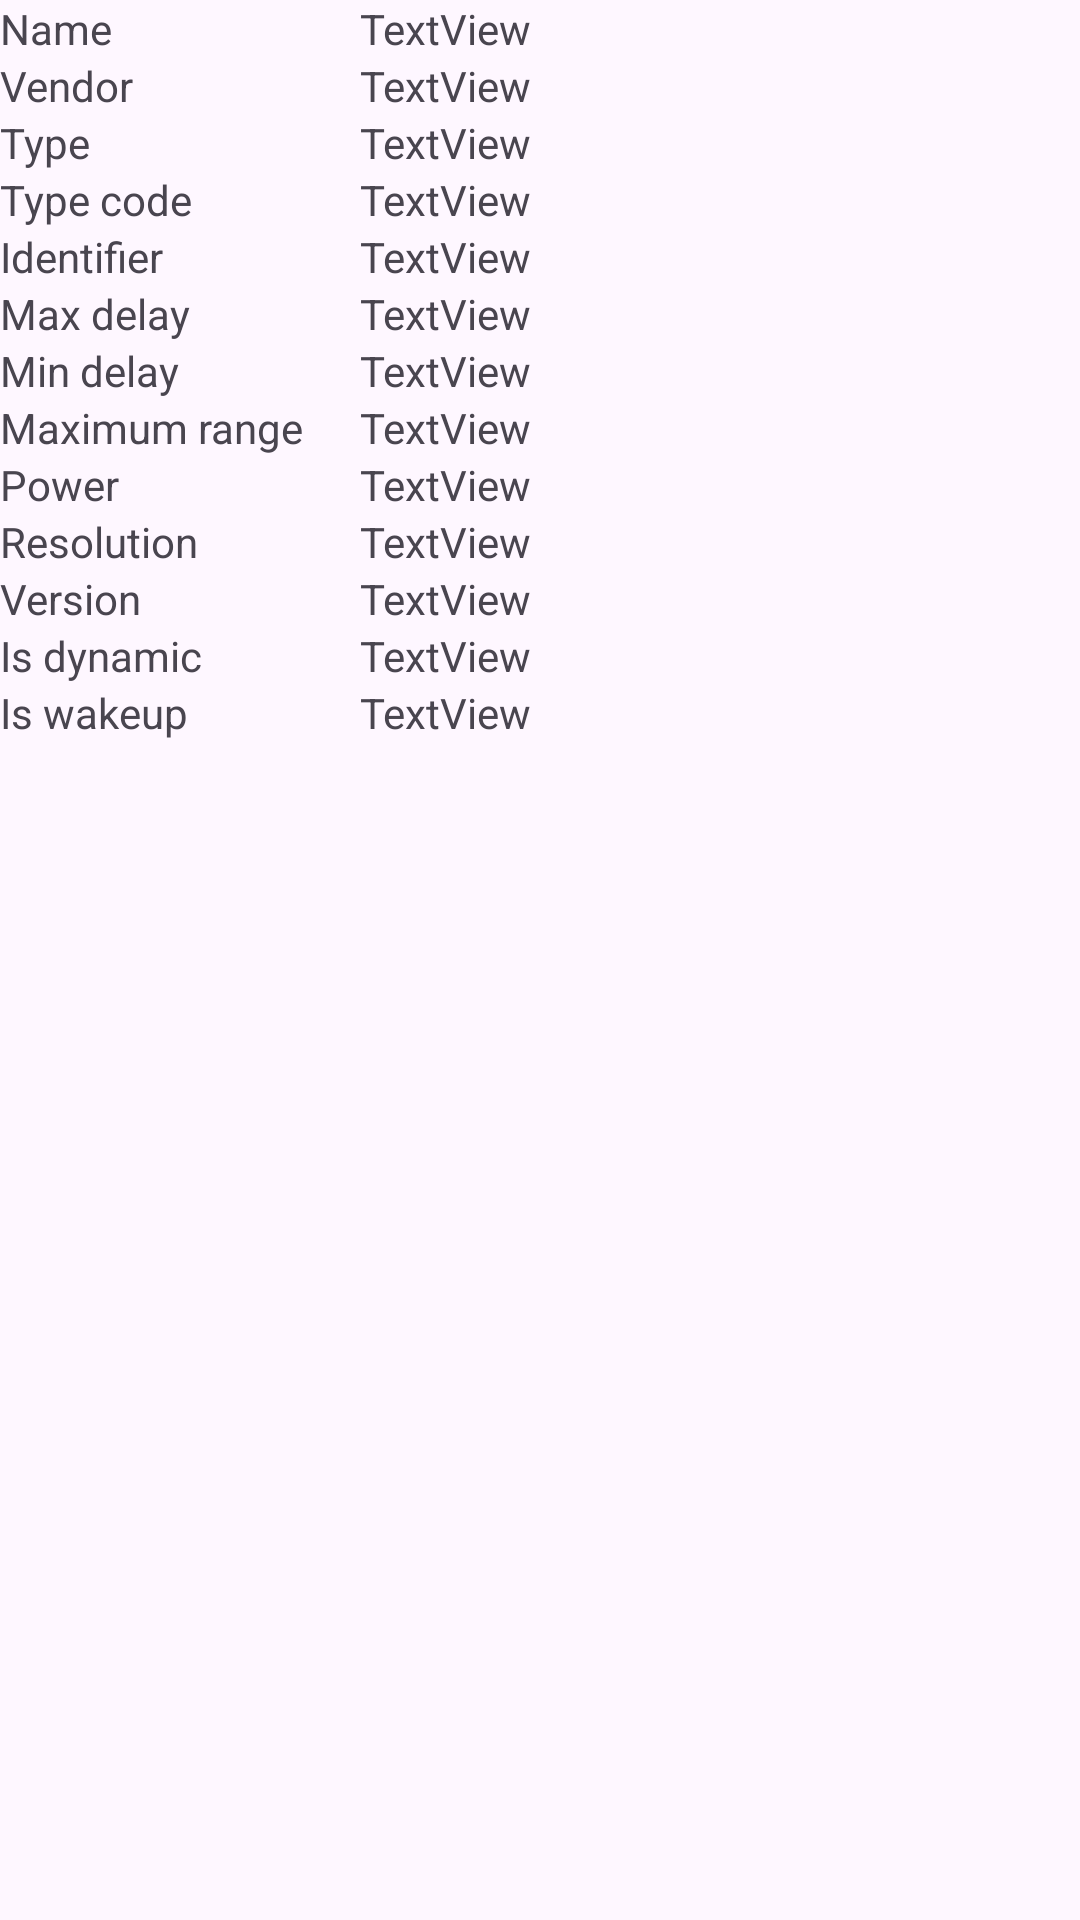

The Android layout XML behind this screen, and the referenced resources:
<!-- AndroidManifest.xml: application theme Theme.Sensorlibrary -->
<!-- res/layout/activity_sensor_detail.xml -->
<?xml version="1.0" encoding="utf-8"?>
<ScrollView xmlns:android="http://schemas.android.com/apk/res/android"
    xmlns:app="http://schemas.android.com/apk/res-auto"
    xmlns:tools="http://schemas.android.com/tools"
    android:layout_width="match_parent"
    android:layout_height="match_parent"
    android:layout_gravity="center"
    android:stretchColumns="1"
    tools:context=".activities.SensorDetail">


    <TableLayout
        android:layout_width="match_parent"
        android:layout_height="match_parent">
        <TableRow>
            <TextView
                android:layout_width="50dp"
                android:layout_height="wrap_content"
                android:text="@string/name" />
            <TextView
                android:id="@+id/sensorName"
                android:layout_height="wrap_content"
                android:text="TextView" />
        </TableRow>
        <TableRow>
            <TextView
                android:layout_width="50dp"
                android:layout_height="wrap_content"
                android:text="@string/vendor" />
            <TextView
                android:id="@+id/sensorVendor"
                android:layout_height="wrap_content"
                android:text="TextView" />
        </TableRow>
        <TableRow>
            <TextView
                android:layout_width="50dp"
                android:layout_height="wrap_content"
                android:text="@string/type" />
            <TextView
                android:id="@+id/sensorType"
                android:layout_height="wrap_content"
                android:text="TextView" />
        </TableRow>
        <TableRow>
            <TextView
                android:layout_width="100dp"
                android:layout_height="wrap_content"
                android:text="@string/type_code" />
            <TextView
                android:id="@+id/sensorTypeCode"
                android:layout_height="wrap_content"
                android:text="TextView" />
        </TableRow>
        <TableRow>
            <TextView
                android:layout_width="50dp"
                android:layout_height="wrap_content"
                android:text="@string/id" />
            <TextView
                android:id="@+id/sensorId"
                android:layout_height="wrap_content"
                android:text="TextView" />
        </TableRow>
        <TableRow>
            <TextView
                android:layout_width="50dp"
                android:layout_height="wrap_content"
                android:text="@string/max_delay" />
            <TextView
                android:id="@+id/sensorMaxDelay"
                android:layout_height="wrap_content"
                android:text="TextView" />
        </TableRow>
        <TableRow>
            <TextView
                android:layout_width="50dp"
                android:layout_height="wrap_content"
                android:text="@string/min_delay" />
            <TextView
                android:id="@+id/sensorMinDelay"
                android:layout_height="wrap_content"
                android:text="TextView" />
        </TableRow>
        <TableRow>
            <TextView
                android:layout_width="120dp"
                android:layout_height="wrap_content"
                android:text="@string/maximum_range" />
            <TextView
                android:id="@+id/sensorMaxRange"
                android:layout_height="wrap_content"
                android:text="TextView" />
        </TableRow>
        <TableRow>
            <TextView
                android:layout_width="50dp"
                android:layout_height="wrap_content"
                android:text="@string/power" />
            <TextView
                android:id="@+id/sensorPower"
                android:layout_height="wrap_content"
                android:text="TextView" />
        </TableRow>
        <TableRow>
            <TextView
                android:layout_width="50dp"
                android:layout_height="wrap_content"
                android:text="@string/resolution" />
            <TextView
                android:id="@+id/sensorResolution"
                android:layout_height="wrap_content"
                android:text="TextView" />
        </TableRow>
        <TableRow>
            <TextView
                android:layout_width="50dp"
                android:layout_height="wrap_content"
                android:text="@string/version" />
            <TextView
                android:id="@+id/sensorVersion"
                android:layout_height="wrap_content"
                android:text="TextView" />
        </TableRow>
        <TableRow>
            <TextView
                android:layout_width="50dp"
                android:layout_height="wrap_content"
                android:text="@string/is_dynamic" />
            <TextView
                android:id="@+id/sensorIsDynamic"
                android:layout_height="wrap_content"
                android:text="TextView" />
        </TableRow>
        <TableRow>
            <TextView
                android:layout_width="50dp"
                android:layout_height="wrap_content"
                android:text="@string/is_wakeup" />
            <TextView
                android:id="@+id/sensorIsWakeUp"
                android:layout_height="wrap_content"
                android:text="TextView" />
        </TableRow>
    </TableLayout>
</ScrollView>
<!-- resources referenced by this layout -->
<resources>
  <string name="id">Identifier</string>
  <string name="is_dynamic">Is dynamic</string>
  <string name="is_wakeup">Is wakeup</string>
  <string name="max_delay">Max delay</string>
  <string name="maximum_range">Maximum range</string>
  <string name="min_delay">Min delay</string>
  <string name="name">Name</string>
  <string name="power">Power</string>
  <string name="resolution">Resolution</string>
  <string name="type">Type</string>
  <string name="type_code">Type code</string>
  <string name="vendor">Vendor</string>
  <string name="version">Version</string>
  <style name="Theme.Sensorlibrary" parent="Base.Theme.Sensorlibrary" />
  <style name="Base.Theme.Sensorlibrary" parent="Theme.Material3.DayNight">
          
          
          <item name="colorPrimary">@color/primary</item>
          <item name="colorSecondary">@color/secondary</item>
      </style>
  <color name="primary">#6969DF</color>
  <color name="secondary">#E398F8</color>
</resources>
